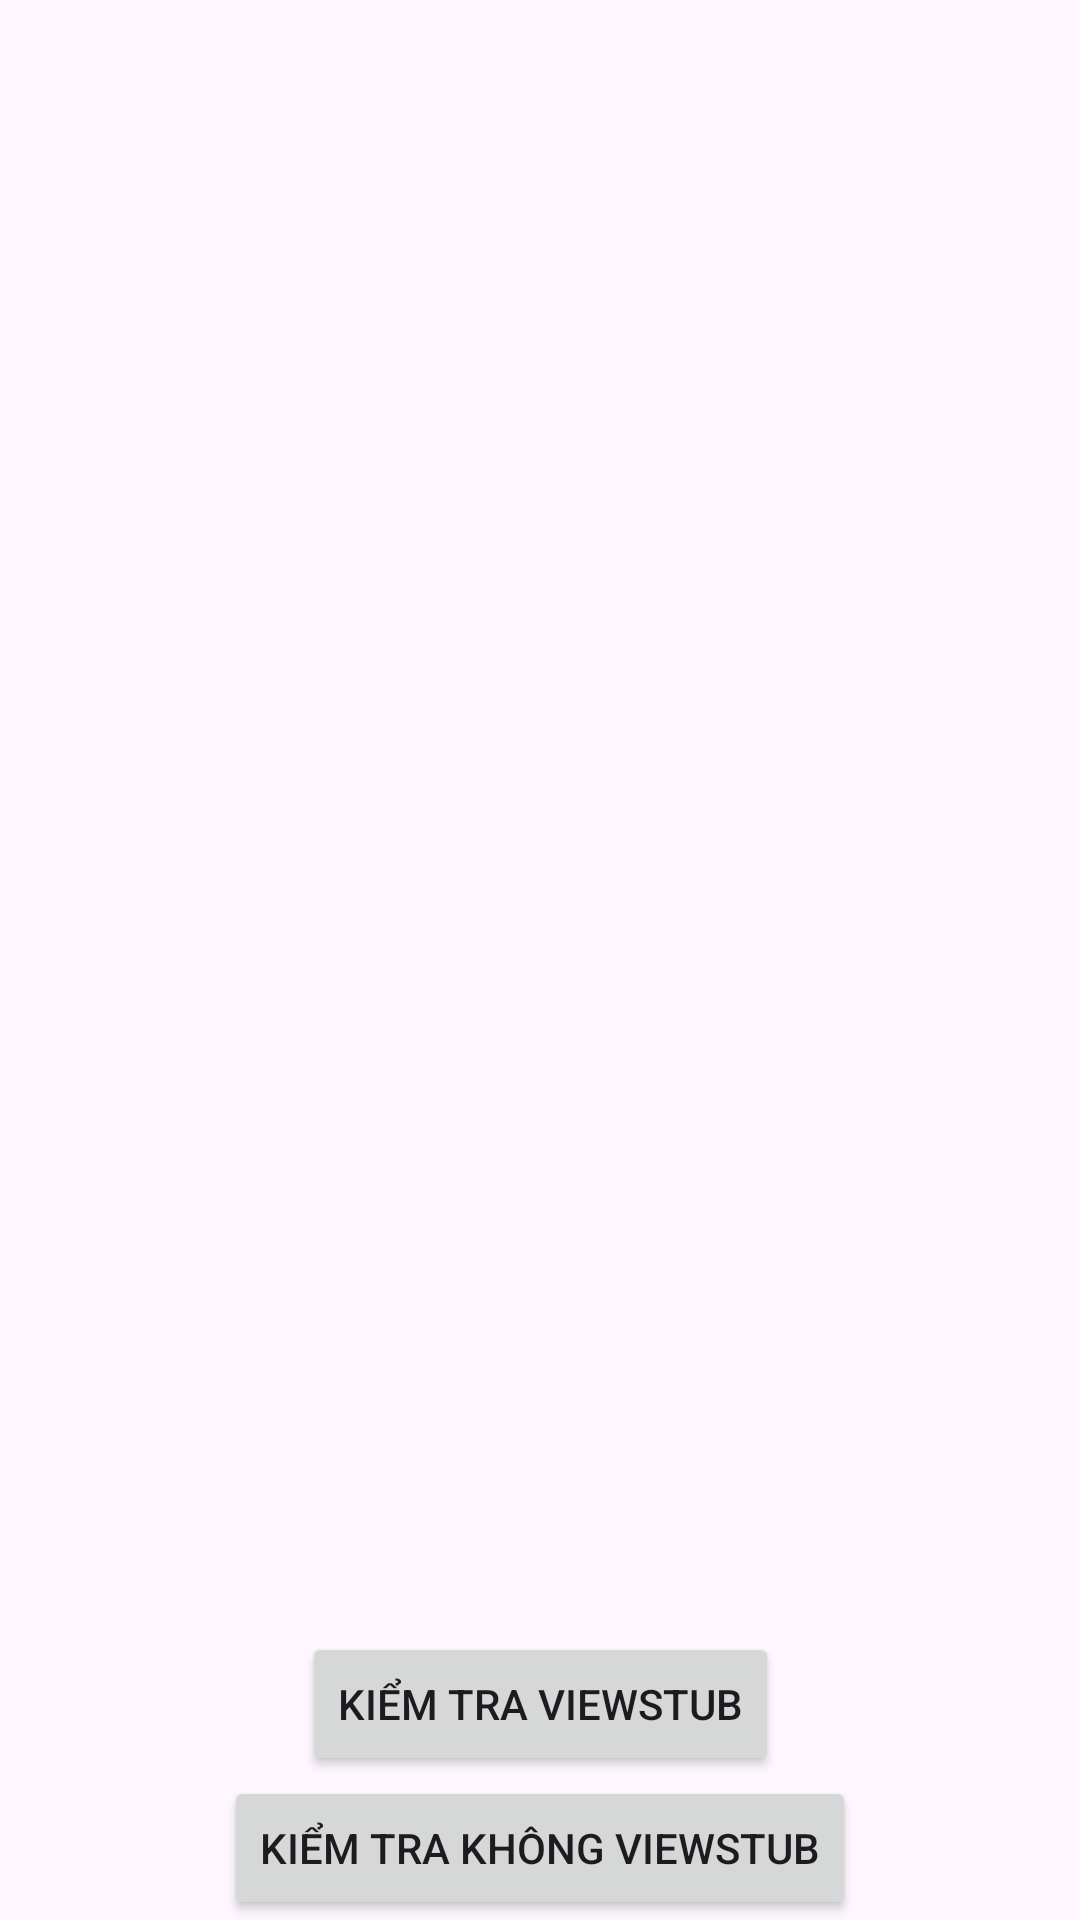

Reconstruct the res/layout file that produces this screen, plus the resources it refers to.
<!-- AndroidManifest.xml: application theme Theme.OptimalApplication -->
<!-- res/layout/activity_fibonaci.xml -->
<?xml version="1.0" encoding="utf-8"?>
<androidx.constraintlayout.widget.ConstraintLayout xmlns:android="http://schemas.android.com/apk/res/android"
    xmlns:app="http://schemas.android.com/apk/res-auto"
    xmlns:tools="http://schemas.android.com/tools"
    android:id="@+id/main"
    android:layout_width="match_parent"
    android:layout_height="match_parent"
    tools:context=".FibonaciActivity">

    <androidx.recyclerview.widget.RecyclerView
        android:id="@+id/recyclerView"
        android:layout_width="match_parent"
        android:layout_height="0dp"
        app:layout_constraintBottom_toTopOf="@+id/btnViewStub"
        app:layout_constraintEnd_toEndOf="parent"
        app:layout_constraintStart_toStartOf="parent"
        app:layout_constraintTop_toTopOf="parent" />

    <Button
        android:id="@+id/btnOverdraw"
        android:layout_width="wrap_content"
        android:layout_height="wrap_content"
        android:text="Kiểm tra không ViewStub"
        app:layout_constraintBottom_toBottomOf="parent"
        app:layout_constraintEnd_toEndOf="parent"
        app:layout_constraintStart_toStartOf="parent" />

    <Button
        android:id="@+id/btnViewStub"
        android:layout_width="wrap_content"
        android:layout_height="wrap_content"
        android:text="Kiểm tra ViewStub"
        app:layout_constraintBottom_toTopOf="@+id/btnOverdraw"
        app:layout_constraintEnd_toEndOf="parent"
        app:layout_constraintStart_toStartOf="parent" />

</androidx.constraintlayout.widget.ConstraintLayout>
<!-- resources referenced by this layout -->
<resources>
  <style name="Theme.OptimalApplication" parent="Base.Theme.OptimalApplication" />
  <style name="Base.Theme.OptimalApplication" parent="Theme.Material3.DayNight.NoActionBar">
          
          
      </style>
</resources>
